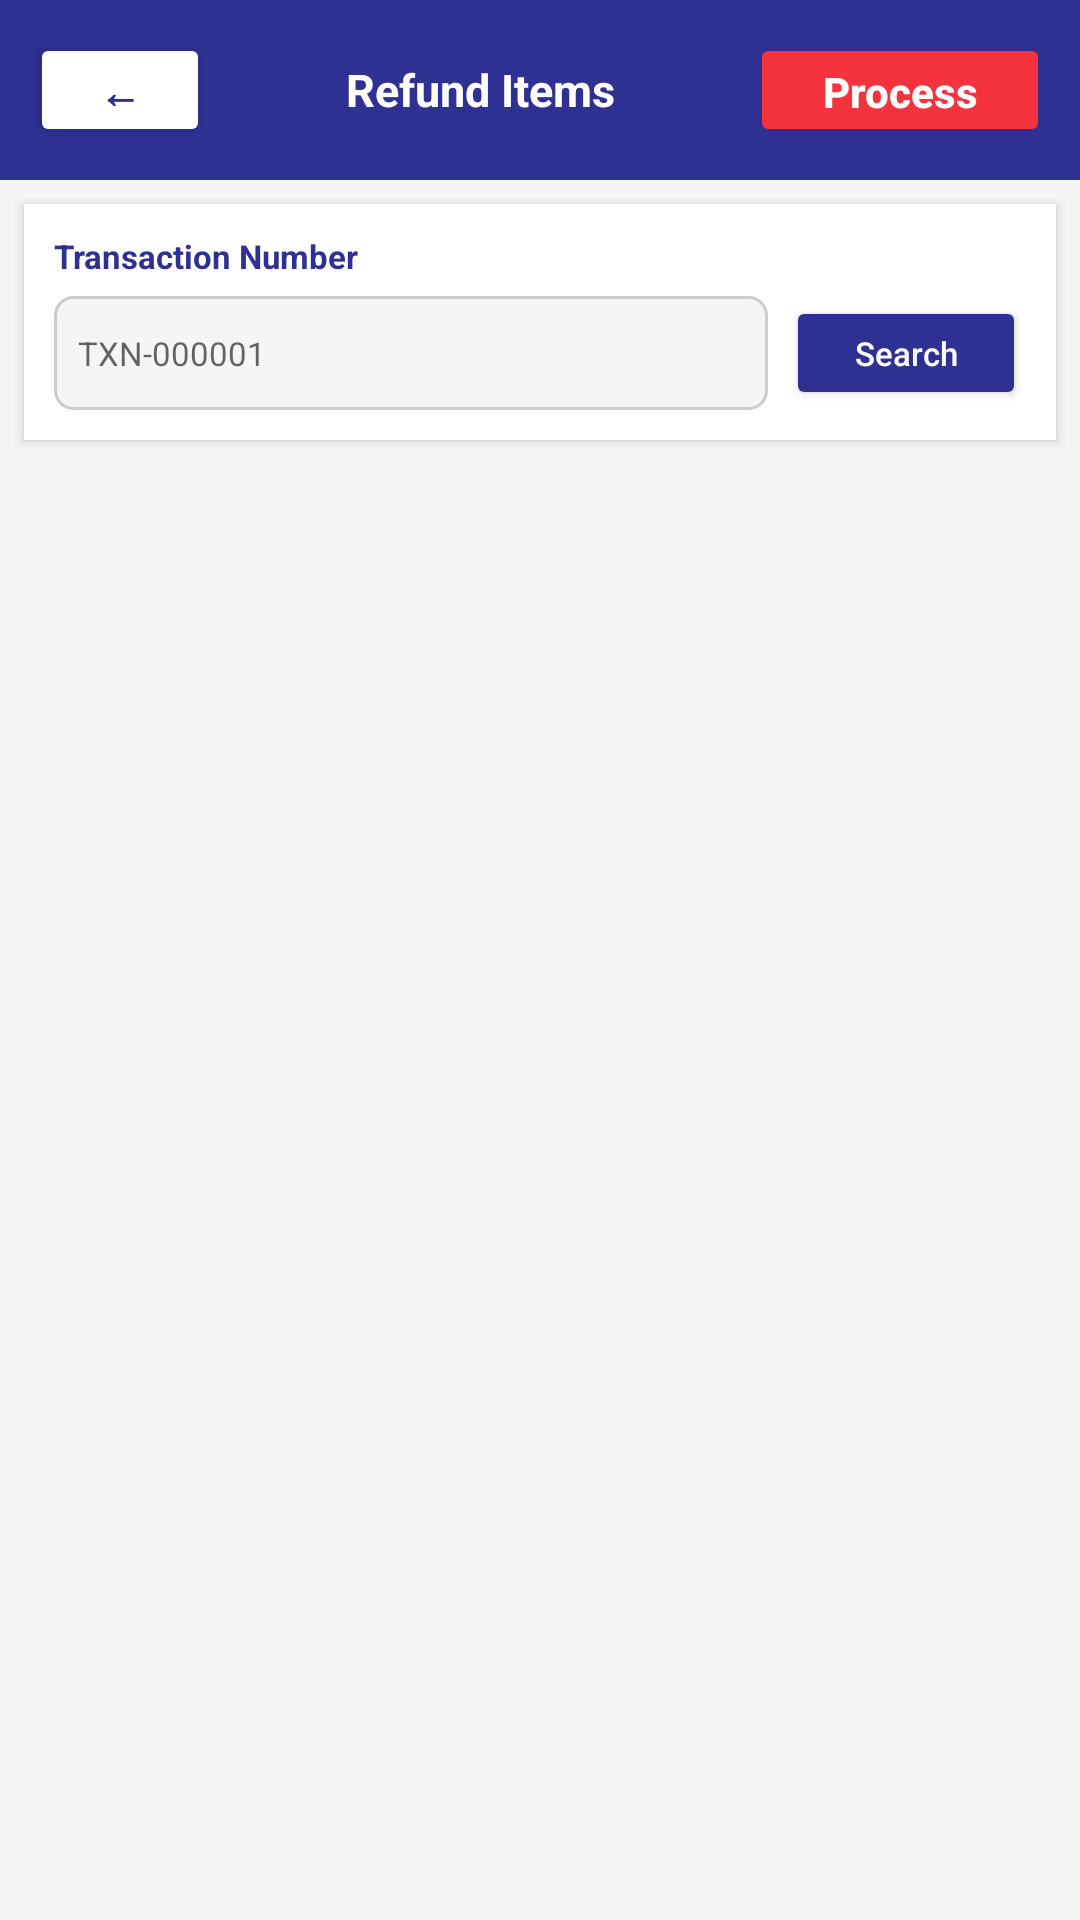

Layout XML and referenced resources for this Android screen:
<!-- AndroidManifest.xml: application theme Theme.SalangiKoPu -->
<!-- res/layout/activity_refund_items.xml -->
<?xml version="1.0" encoding="utf-8"?>
<LinearLayout xmlns:android="http://schemas.android.com/apk/res/android"
    android:layout_width="match_parent"
    android:layout_height="match_parent"
    android:orientation="vertical"
    android:background="#F4F4F4">

    
    <LinearLayout
        android:layout_width="match_parent"
        android:layout_height="60dp"
        android:background="#2E3192"
        android:orientation="horizontal"
        android:gravity="center_vertical"
        android:paddingStart="10dp"
        android:paddingEnd="10dp">

        <Button
            android:id="@+id/btnBack"
            android:layout_width="60dp"
            android:layout_height="38dp"
            android:text="←"
            android:textColor="#2E3192"
            android:textStyle="bold"
            android:backgroundTint="#FFFFFF" />

        <TextView
            android:layout_width="0dp"
            android:layout_height="wrap_content"
            android:layout_weight="1"
            android:text="Refund Items"
            android:textColor="#FFFFFF"
            android:textSize="15sp"
            android:textStyle="bold"
            android:gravity="center" />

        <Button
            android:id="@+id/btnProcessRefund"
            android:layout_width="100dp"
            android:layout_height="38dp"
            android:text="Process"
            android:textAllCaps="false"
            android:textColor="#FFFFFF"
            android:textStyle="bold"
            android:backgroundTint="#F5333F"
            android:enabled="false" />
    </LinearLayout>

    
    <ScrollView
        android:layout_width="match_parent"
        android:layout_height="0dp"
        android:layout_weight="1"
        android:fillViewport="true">

        <LinearLayout
            android:layout_width="match_parent"
            android:layout_height="wrap_content"
            android:orientation="vertical">

            
            <LinearLayout
                android:layout_width="match_parent"
                android:layout_height="wrap_content"
                android:orientation="vertical"
                android:background="#FFFFFF"
                android:padding="10dp"
                android:layout_margin="8dp"
                android:elevation="2dp">

                <TextView
                    android:layout_width="wrap_content"
                    android:layout_height="wrap_content"
                    android:text="Transaction Number"
                    android:textColor="#2E3192"
                    android:textStyle="bold"
                    android:textSize="11sp" />

                <LinearLayout
                    android:layout_width="match_parent"
                    android:layout_height="wrap_content"
                    android:orientation="horizontal"
                    android:layout_marginTop="6dp">

                    <EditText
                        android:id="@+id/etTransactionNo"
                        android:layout_width="0dp"
                        android:layout_height="38dp"
                        android:layout_weight="1"
                        android:background="@drawable/input_border"
                        android:hint="TXN-000001"
                        android:paddingStart="8dp"
                        android:paddingEnd="8dp"
                        android:textSize="11sp"
                        android:inputType="text"
                        android:imeOptions="actionSearch"
                        android:singleLine="true" />

                    <Button
                        android:id="@+id/btnSearch"
                        android:layout_width="80dp"
                        android:layout_height="38dp"
                        android:layout_marginStart="6dp"
                        android:text="Search"
                        android:textAllCaps="false"
                        android:textColor="#FFFFFF"
                        android:backgroundTint="#2E3192"
                        android:textSize="11sp" />
                </LinearLayout>

                <TextView
                    android:id="@+id/tvTransactionInfo"
                    android:layout_width="match_parent"
                    android:layout_height="wrap_content"
                    android:textSize="11sp"
                    android:textColor="#555555"
                    android:layout_marginTop="6dp"
                    android:visibility="gone" />
            </LinearLayout>

            
            <LinearLayout
                android:id="@+id/layoutRefundType"
                android:layout_width="match_parent"
                android:layout_height="wrap_content"
                android:orientation="horizontal"
                android:background="#FFF9E1"
                android:padding="10dp"
                android:gravity="center_vertical"
                android:layout_marginStart="8dp"
                android:layout_marginEnd="8dp"
                android:visibility="gone">

                <TextView
                    android:layout_width="wrap_content"
                    android:layout_height="wrap_content"
                    android:text="Type:"
                    android:textColor="#7A5B00"
                    android:textStyle="bold"
                    android:textSize="11sp" />

                <RadioGroup
                    android:id="@+id/rgRefundType"
                    android:layout_width="wrap_content"
                    android:layout_height="wrap_content"
                    android:orientation="horizontal"
                    android:layout_marginStart="10dp">

                    <RadioButton
                        android:id="@+id/rbFullRefund"
                        android:layout_width="wrap_content"
                        android:layout_height="wrap_content"
                        android:text="Full"
                        android:textSize="11sp"
                        android:checked="true" />

                    <RadioButton
                        android:id="@+id/rbPartialRefund"
                        android:layout_width="wrap_content"
                        android:layout_height="wrap_content"
                        android:text="Partial"
                        android:textSize="11sp"
                        android:layout_marginStart="12dp" />
                </RadioGroup>

                <TextView
                    android:id="@+id/tvRefundTotal"
                    android:layout_width="0dp"
                    android:layout_height="wrap_content"
                    android:layout_weight="1"
                    android:text="Refund Amount: ₱0.00"
                    android:textColor="#F5333F"
                    android:textStyle="bold"
                    android:textSize="12sp"
                    android:gravity="end" />
            </LinearLayout>

            
            <LinearLayout
                android:id="@+id/layoutTableHeader"
                android:layout_width="match_parent"
                android:layout_height="wrap_content"
                android:background="#2E3192"
                android:orientation="horizontal"
                android:padding="6dp"
                android:layout_marginTop="6dp"
                android:layout_marginStart="8dp"
                android:layout_marginEnd="8dp"
                android:visibility="gone">

                <TextView
                    android:layout_width="0dp"
                    android:layout_height="wrap_content"
                    android:layout_weight="3"
                    android:text="Item"
                    android:textColor="#FFFFFF"
                    android:textSize="10sp" />

                <TextView
                    android:layout_width="0dp"
                    android:layout_height="wrap_content"
                    android:layout_weight="2"
                    android:text="Code"
                    android:textColor="#FFFFFF"
                    android:textSize="10sp" />

                <TextView
                    android:layout_width="0dp"
                    android:layout_height="wrap_content"
                    android:layout_weight="2"
                    android:text="Price"
                    android:textColor="#FFFFFF"
                    android:textSize="10sp"
                    android:gravity="end" />

                <TextView
                    android:layout_width="0dp"
                    android:layout_height="wrap_content"
                    android:layout_weight="2"
                    android:text="Qty"
                    android:textColor="#FFFFFF"
                    android:textSize="10sp"
                    android:gravity="center" />

                <TextView
                    android:layout_width="0dp"
                    android:layout_height="wrap_content"
                    android:layout_weight="2"
                    android:text="Refund"
                    android:textColor="#FFFFFF"
                    android:textSize="10sp"
                    android:gravity="center" />

                <TextView
                    android:layout_width="0dp"
                    android:layout_height="wrap_content"
                    android:layout_weight="2"
                    android:text="Amount"
                    android:textColor="#FFFFFF"
                    android:textSize="10sp"
                    android:gravity="end" />
            </LinearLayout>

            
            <ListView
                android:id="@+id/listRefundItems"
                android:layout_width="match_parent"
                android:layout_height="0dp"
                android:layout_weight="1"
                android:layout_marginStart="8dp"
                android:layout_marginEnd="8dp"
                android:divider="#E0E0E0"
                android:dividerHeight="1dp" />

            <ProgressBar
                android:id="@+id/progressBar"
                android:layout_width="wrap_content"
                android:layout_height="wrap_content"
                android:layout_gravity="center_horizontal"
                android:visibility="gone" />

            
            <View
                android:layout_width="match_parent"
                android:layout_height="24dp" />

        </LinearLayout>
    </ScrollView>

</LinearLayout>
<!-- resources referenced by this layout -->
<resources>
  <!-- drawable input_border (drawable) -->
  <?xml version="1.0" encoding="utf-8"?>
  <shape xmlns:android="http://schemas.android.com/apk/res/android">
      <solid android:color="#F5F5F5"/>
      <stroke android:width="1dp" android:color="#CCCCCC"/>
      <corners android:radius="6dp"/>
  </shape>
  <style name="Theme.SalangiKoPu" parent="Theme.MaterialComponents.DayNight.NoActionBar">
          
          <item name="colorPrimary">@color/purple_500</item>
          <item name="colorPrimaryVariant">@color/purple_700</item>
          <item name="colorOnPrimary">@color/white</item>
          
          <item name="colorSecondary">@color/teal_200</item>
          <item name="colorSecondaryVariant">@color/teal_700</item>
          <item name="colorOnSecondary">@color/black</item>
          
          <item name="android:statusBarColor">?attr/colorPrimaryVariant</item>
          
      </style>
  <!-- not gathered from this repository: default colours our renderer supplied (Android Studio template values) -->
  <color name="purple_500">#FF6200EE</color>
  <color name="purple_700">#FF3700B3</color>
  <color name="teal_200">#FF03DAC5</color>
  <color name="teal_700">#FF018786</color>
  <color name="black">#FF000000</color>
  <color name="white">#FFFFFFFF</color>
</resources>
